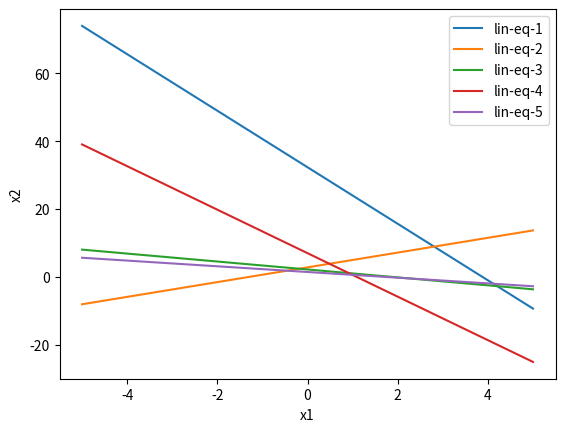

Write the Python code that produced this figure.
# Importing Libraries
import numpy as np
import pandas as pd
import matplotlib.pyplot as plt


# QN 3(I): First visualize the system of linear equations.
# Prepare for visualization
x1 = np.linspace(-5, 5, 1000)
x2_1 = (.97-.25*x1) / 0.03
x2_2 = (0.48+0.37*x1) / 0.17
x2_3 = (2.20-1.17*x1)
x2_4 = (-1.19+1.09*x1) / (-0.17)
x2_5 = (1.73-x1) / 1.19

# Visualize
plt.plot(x1, x2_1)
plt.plot(x1, x2_2)
plt.plot(x1, x2_3)
plt.plot(x1, x2_4)
plt.plot(x1, x2_5)
plt.xlabel("x1")
plt.ylabel("x2")
plt.legend(["lin-eq-1", "lin-eq-2", "lin-eq-3", "lin-eq-4", "lin-eq-5"])
print("Saving Image")
plt.savefig("op.jpg", dpi=500)
plt.show()
print("Check op.jpg image file.")

# QN 3(II): (Method-2) We would like to find the best possible solution for this linear system
A = np.array([
    [0.25, 0.03],
    [-0.37, 0.17],
    [1.17, 1],
    [-1.09, -0.17],
    [1, 1.19]
])

B = np.array([[0.97], [0.48], [2.20], [-1.19], [1.73]])

# Compute pseudoinverse of A
A_plus = np.linalg.pinv(A)

# Result
res = A_plus.dot(B)
print("Solution of Overdetermined System", res)
